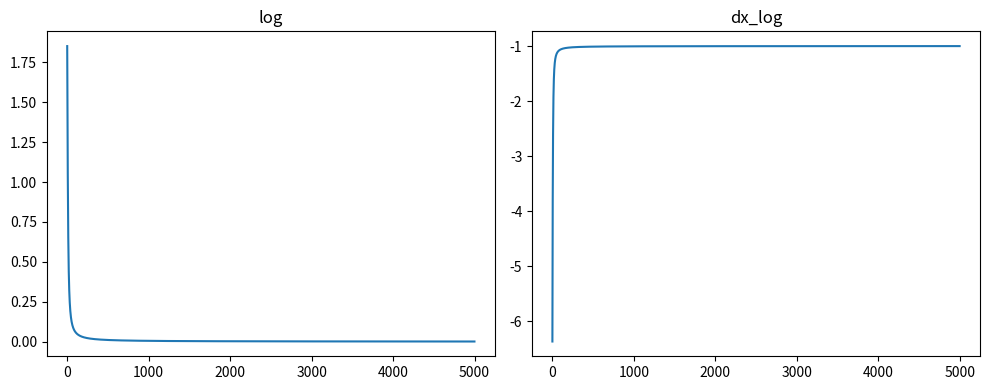
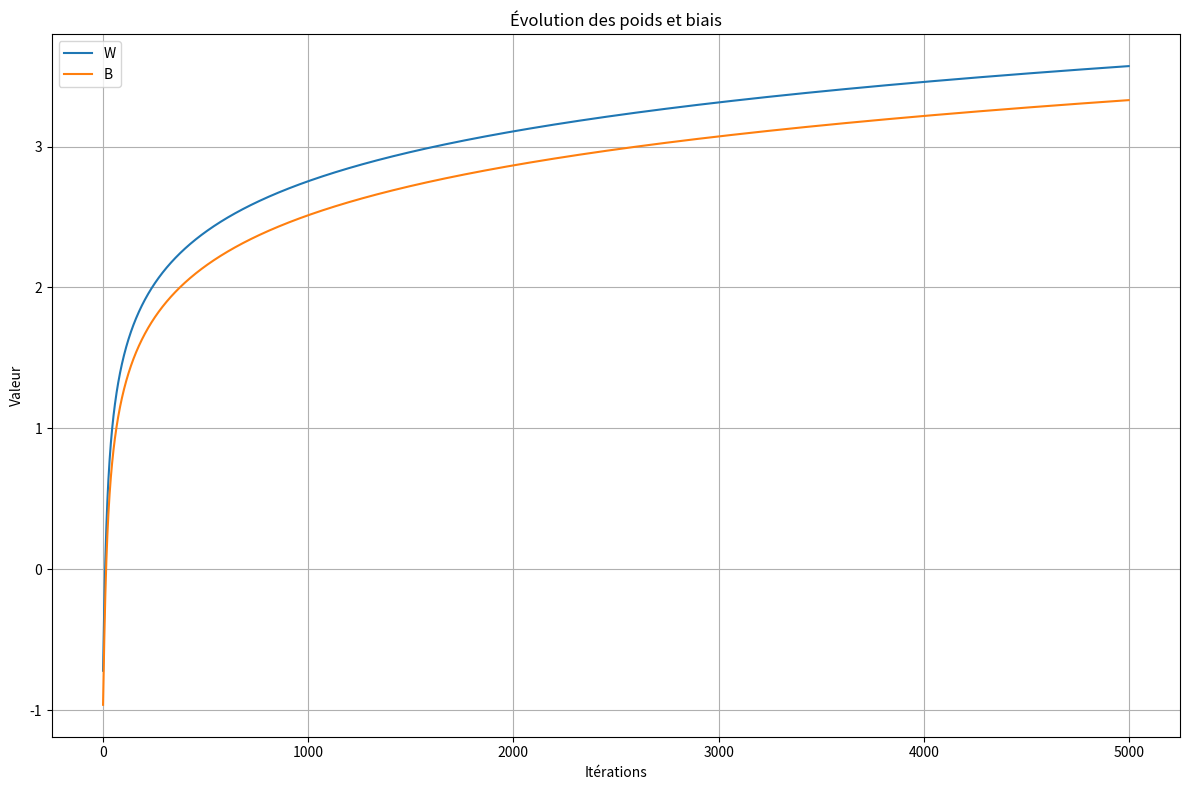

Python code for these plots, in order:

import numpy as np
from tqdm import tqdm
import matplotlib.pyplot as plt

def log_loss(A, y):
    epsilon = 1e-15 #Pour empecher les log(0) = -inf
    return  - y * np.log(A + epsilon) - (1-y) * np.log(1-A + epsilon)

def dx_log_loss(y_true, y_pred):
    return - y_true/y_pred + (1 - y_true)/(1 - y_pred)

def algebre(x, a, b):
    return a * x + b

def sigmoide(X):
    return 1/(1 + np.exp(-X))

X = 1
y = 1

learning_rate = 0.1
nb_iteraton = 5000

W = np.random.rand(1) * 2 - 1
B = np.random.rand(1) * 2 - 1

log = []
dx_log = []

# Avant la boucle principale, initialise les listes d'historique
W_log, B_log = [], []

print("")
print("W: ", W)
print("B: ", B)

Z = algebre(X, W, B)
A = sigmoide(Z)

print("Loss", log_loss(A, y))
print("ACTIVATION", A)
print("")

for _ in tqdm(range(nb_iteraton)):
    
    #Foreward propagation
    Z = algebre(X, W, B)
    A = sigmoide(Z)

    log.append(log_loss(A, y))
    dx_log.append(dx_log_loss(y, A))

    W_log.append(W.copy())
    B_log.append(B.copy())

    #Backpropagation
    dZ = A - y          #dL/dZ 
    dW = X * dZ         #dL/dW
    db = dZ             #dL/dB
    W -= dW * learning_rate
    B -= db * learning_rate

print("")
print("W: ", W)
print("B: ", B)

print("Loss final ", log_loss(A, y))
print("ACTIVATION final", sigmoide(algebre(X, W, B)))

# Créer une figure avec deux sous-graphes côte à côte
fig, axes = plt.subplots(1, 2, figsize=(10, 4))  # 1 ligne, 2 colonnes
axes[0].plot(log)
axes[0].set_title("log")
axes[1].plot(dx_log)
axes[1].set_title("dx_log")
plt.tight_layout()
plt.show()

# Créer une figure
plt.figure(figsize=(12, 8))
plt.plot(W_log, label='W')
plt.plot(B_log, label='B')
plt.legend()
plt.title("Évolution des poids et biais")
plt.xlabel("Itérations")
plt.ylabel("Valeur")
plt.grid(True)
plt.tight_layout()
plt.show()
